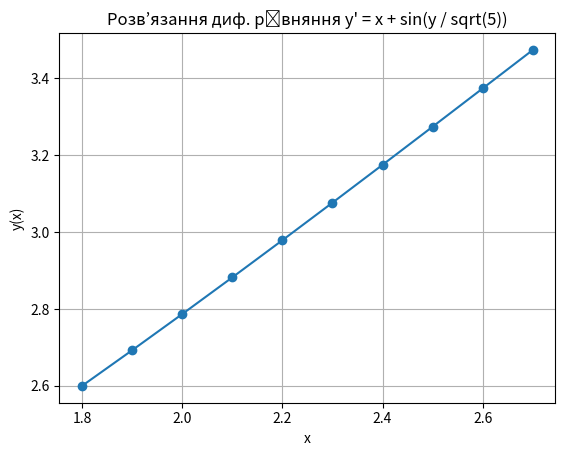

This chart was generated by the following Python code:
import numpy as np
from scipy.integrate import odeint
import matplotlib.pyplot as plt

# Функція, що повертає dy/dx
def model(y, x):
    return np.sin(y / np.sqrt(5))

# Початкова умова
Y0 = 2.6

# Значення x
x = np.arange(1.8, 2.8, 0.1)

# Розв'язання ODE
y = odeint(model, Y0, x)

# Виведення результатів
print('x=', x)
print('y=', y.flatten())  # Перетворення в одновимірний масив для виводу

# Побудова графіка результатів
plt.plot(x, y, marker='o')
plt.xlabel('x')
plt.ylabel('y(x)')
plt.title('Розв’язання диф. рівняння y\' = x + sin(y / sqrt(5))')
plt.grid()
plt.show()
